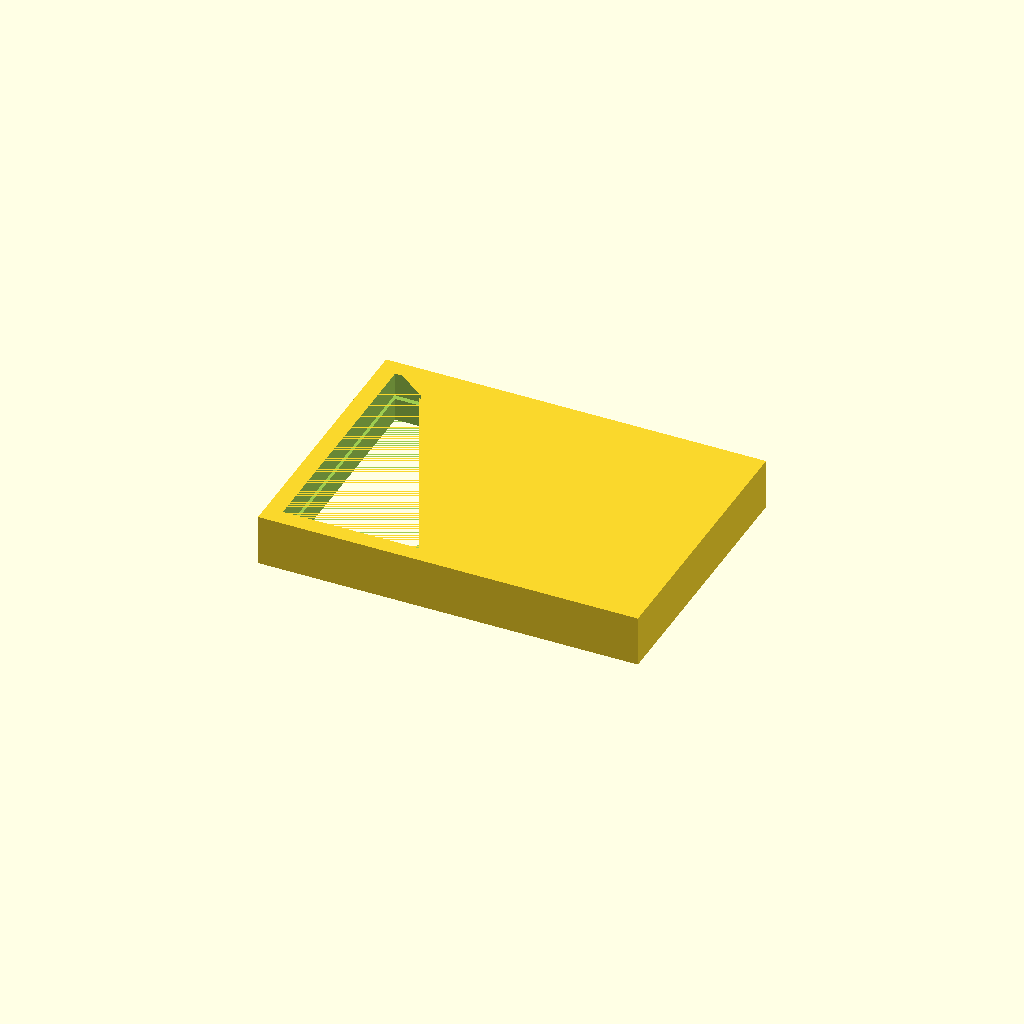
Cell 1: rendered with the file's own defaults.
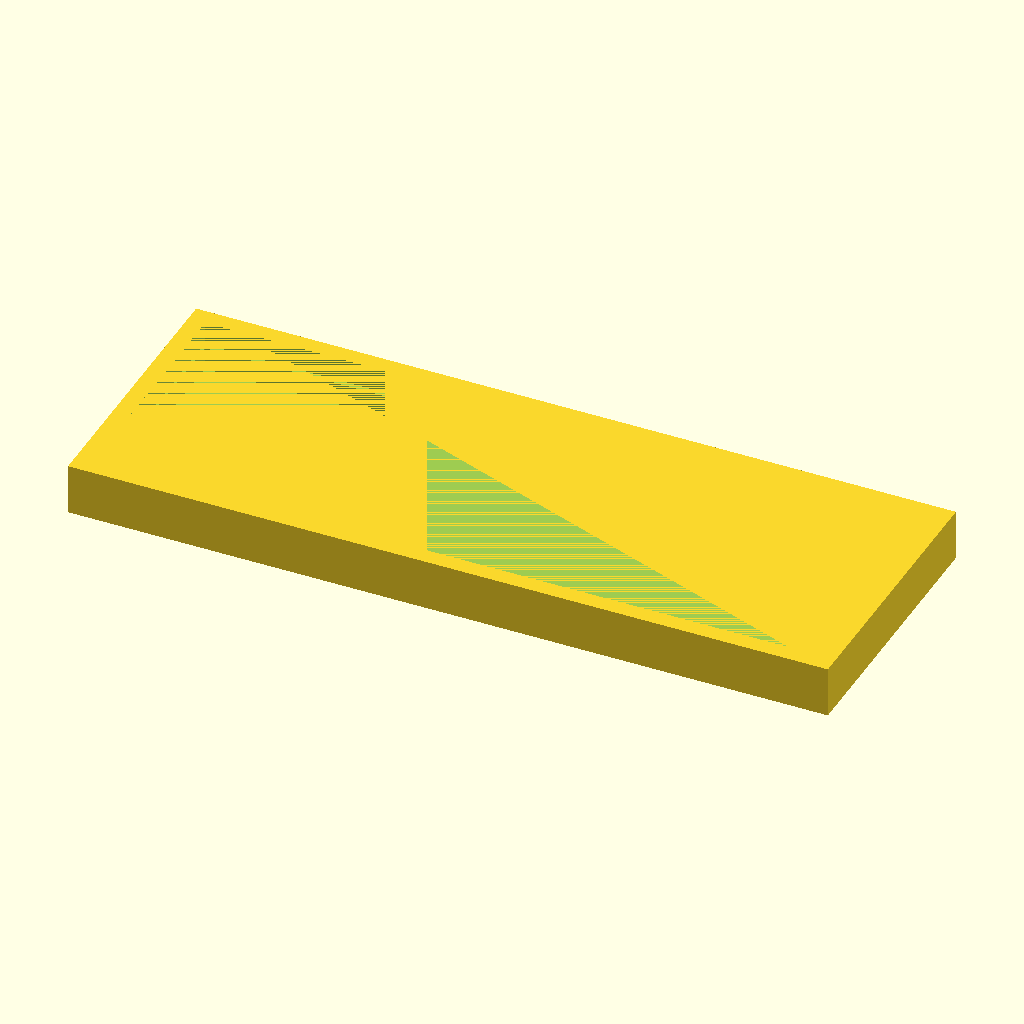
Cell 2: the same model with length = 448.
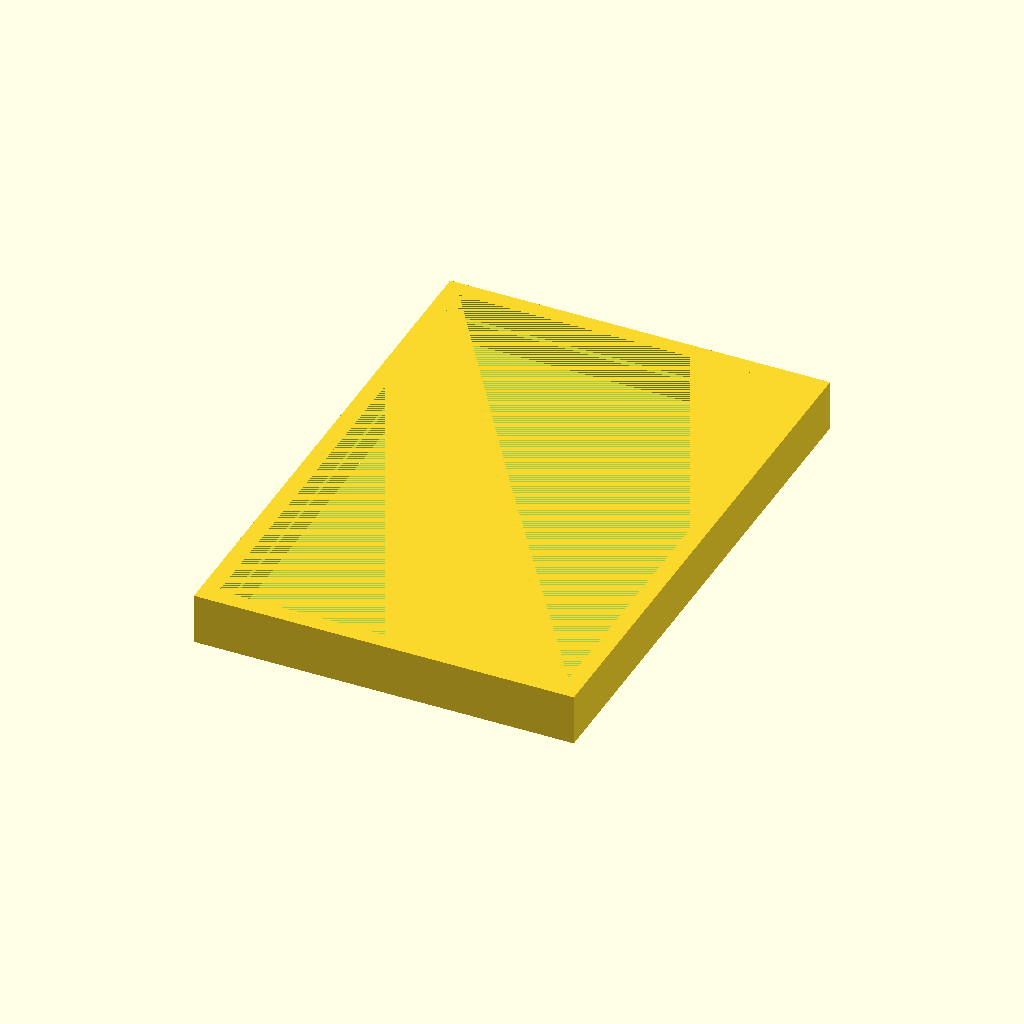
Cell 3: width = 324 (everything else at default).
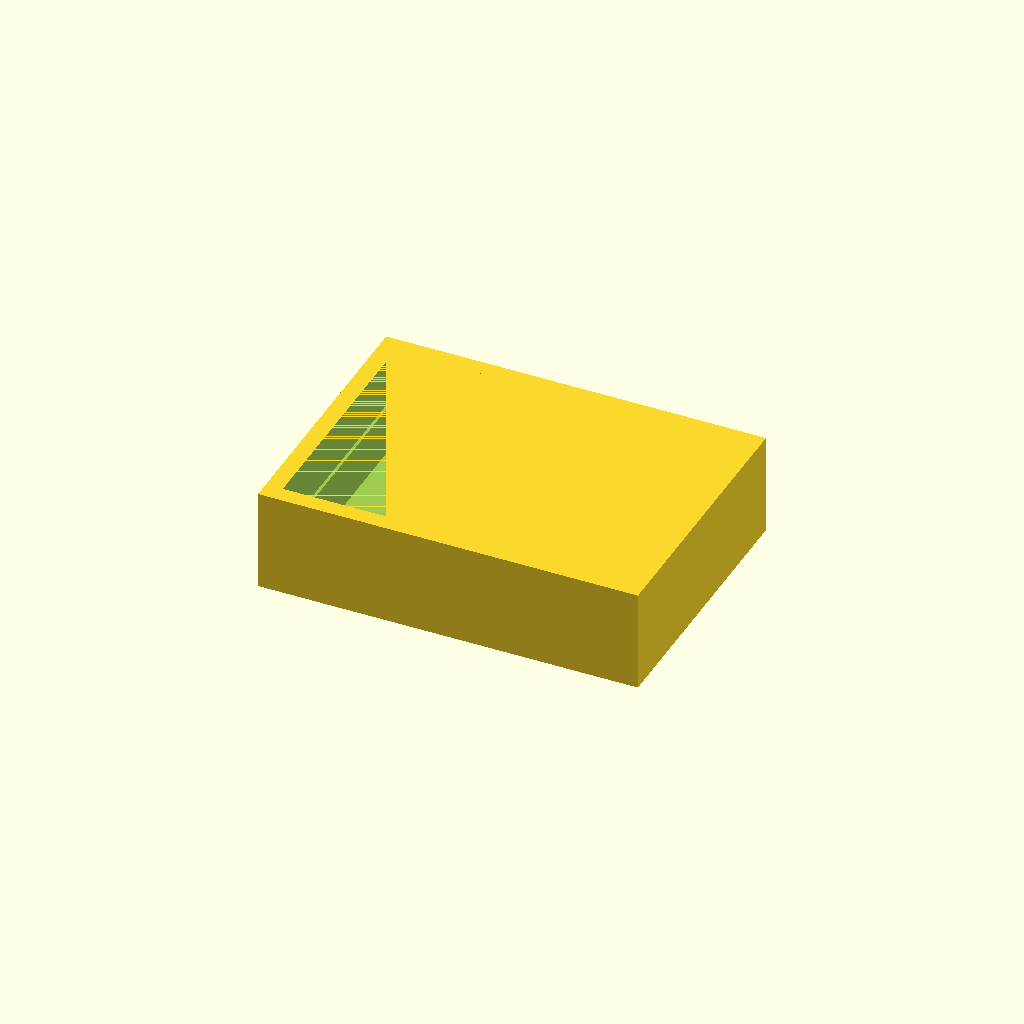
Cell 4 — depth set to 60, the other parameters unchanged.
One fixed orthographic camera (rotation 55°, 0°, 25°; colour scheme Cornfield) for every cell.
The OpenSCAD source (inputs/thingiverse/thing-2366127/files/stand_frame_v0_931.scad):
  //Dimension 
  
  length = 224;
  
  width = 162;
  
  depth = 30;
  
  frame = 10 //[5:50]
  ;
  
  picture = 3;
  
  deepening = 3
  // You can adjust the depth of your picture (0 = mid)
  ;
  picture_height= 0 //[-30:+30]
  ;
  
  // Add a hanger to mount the frame on a wall
  hanger = "no"; // [yes,no]
  ;
  
  
  difference(){
  
//create outer frame 
  cube([length, width, depth], true);
      
//difference inner frame
  cube([length-2*frame, width-2*frame, depth], true);

//difference picture
 translate([-(frame-2*deepening),0,depth*picture_height/100]) 
  cube([length-(frame-deepening*2), width-2*frame+2*deepening, picture], true);
} 


if (hanger=="yes"){

difference () {   

translate([-length/2+frame+4,0,-depth/2+1])
cylinder(  2, d=14, center=true);

translate([-length/2+frame+4,0,-depth/2+1])
cylinder(  2, d=7, center=true);
}    
}
      
       


         
  
Customizer parameters (derived from the source; name, type, default, range or options):
length: number, default 224
width: number, default 162
depth: number, default 30
picture: number, default 3
hanger: string, default "no", options "yes", "no"
